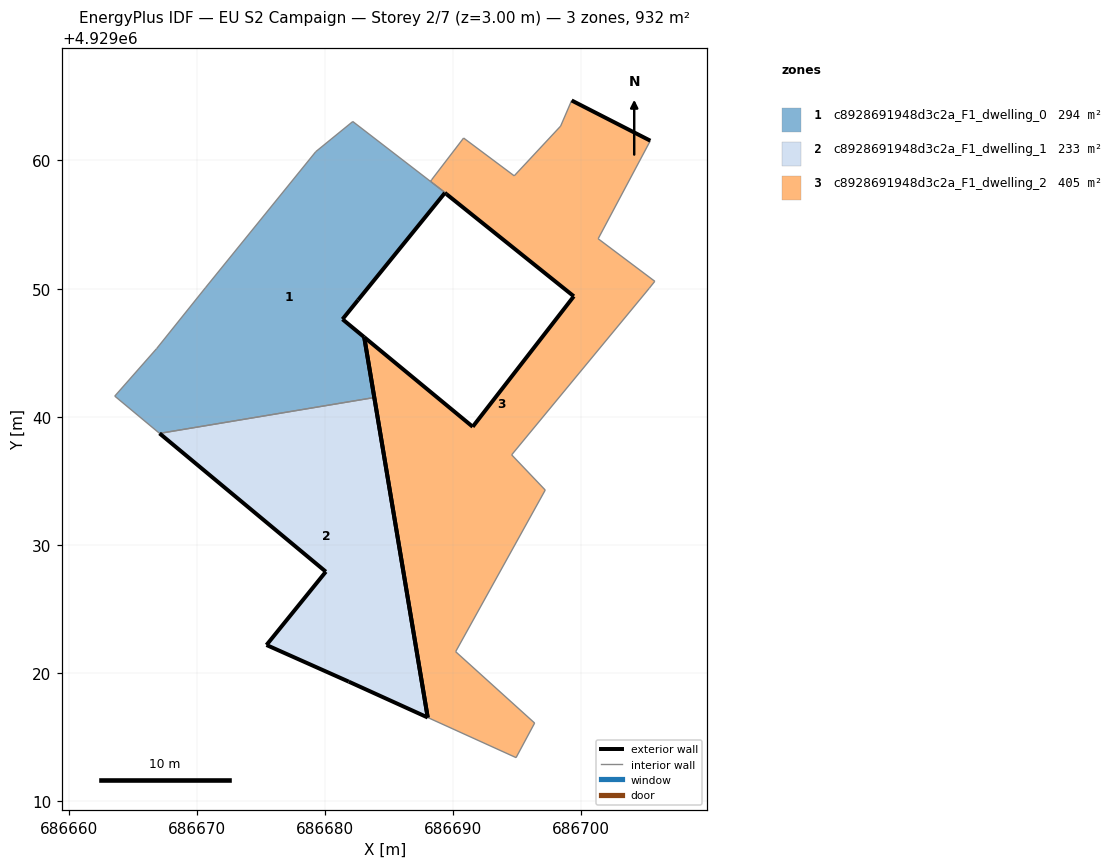
=== STOREY PLAN SPEC (per zone: floor XY polygon, exterior-wall plan segments, windows/doors) ===
zone 1: c8928691948d3c2a_F1_dwelling_0  (294.1 m²)
  floor: (686683.86, 4929041.50) (686683.07, 4929046.21) (686681.37, 4929047.61) (686682.58, 4929049.11) (686682.59, 4929049.11) (686689.38, 4929057.49) (686688.46, 4929058.20) (686688.24, 4929058.38) (686688.23, 4929058.38) (686688.23, 4929058.37) (686682.18, 4929063.04) (686680.49, 4929061.67) (686679.29, 4929060.69) (686670.67, 4929050.07) (686666.87, 4929045.33) (686663.60, 4929041.62) (686667.10, 4929038.71)
  exterior wall: (686682.59, 4929049.11) – (686682.58, 4929049.11)  [0.0 m]
  exterior wall: (686682.58, 4929049.11) – (686681.37, 4929047.61)  [1.9 m]
  exterior wall: (686681.37, 4929047.61) – (686683.07, 4929046.21)  [2.2 m]
  exterior wall: (686683.07, 4929046.21) – (686683.86, 4929041.50)  [4.8 m]
  interior walls: 13
zone 2: c8928691948d3c2a_F1_dwelling_1  (233.0 m²)
  floor: (686688.02, 4929016.54) (686683.86, 4929041.50) (686667.10, 4929038.71) (686680.07, 4929027.92) (686675.44, 4929022.20) (686681.86, 4929019.33)
  exterior wall: (686683.86, 4929041.50) – (686688.03, 4929016.54)  [25.3 m]
  exterior wall: (686688.03, 4929016.54) – (686681.86, 4929019.33)  [6.8 m]
  exterior wall: (686681.86, 4929019.33) – (686675.44, 4929022.20)  [7.0 m]
  exterior wall: (686675.44, 4929022.20) – (686680.07, 4929027.92)  [7.4 m]
  exterior wall: (686680.07, 4929027.92) – (686667.10, 4929038.71)  [16.9 m]
  interior walls: 1
zone 3: c8928691948d3c2a_F1_dwelling_2  (405.0 m²)
  floor: (686696.37, 4929016.11) (686690.20, 4929021.67) (686697.19, 4929034.29) (686694.57, 4929037.03) (686705.30, 4929050.02) (686705.74, 4929050.57) (686701.32, 4929053.89) (686705.39, 4929061.54) (686699.25, 4929064.68) (686698.39, 4929062.68) (686694.77, 4929058.80) (686690.82, 4929061.75) (686688.33, 4929058.49) (686688.24, 4929058.38) (686688.46, 4929058.20) (686689.38, 4929057.49) (686682.59, 4929049.11) (686689.36, 4929057.47) (686689.48, 4929057.38) (686699.42, 4929049.40) (686691.53, 4929039.22) (686683.07, 4929046.21) (686688.02, 4929016.54) (686694.92, 4929013.41)
  exterior wall: (686699.25, 4929064.68) – (686705.39, 4929061.54)  [6.9 m]
  exterior wall: (686688.03, 4929016.54) – (686683.07, 4929046.21)  [30.1 m]
  exterior wall: (686683.07, 4929046.21) – (686691.53, 4929039.22)  [11.0 m]
  exterior wall: (686691.53, 4929039.22) – (686699.42, 4929049.40)  [12.9 m]
  exterior wall: (686699.42, 4929049.40) – (686689.48, 4929057.38)  [12.7 m]
  exterior wall: (686689.48, 4929057.38) – (686689.36, 4929057.47)  [0.2 m]
  exterior wall: (686689.36, 4929057.47) – (686682.59, 4929049.11)  [10.8 m]
  interior walls: 17

=== DERIVED (storey summary) ===
Building: EU S2 Campaign
Storey: 2 of 7  (floor level z = 3.00 m)
Storey gross floor area: 932.1 m²
Zones on this storey: 3
  - c8928691948d3c2a_F1_dwelling_0: floor 294.1 m²; exterior wall 8.9 m (26.7 m²); WWR 0.0%
  - c8928691948d3c2a_F1_dwelling_1: floor 233.0 m²; exterior wall 63.3 m (190.0 m²); WWR 0.0%
  - c8928691948d3c2a_F1_dwelling_2: floor 405.0 m²; exterior wall 84.5 m (253.5 m²); WWR 0.0%
Zone adjacency (shared interzone walls):
  - c8928691948d3c2a_F1_dwelling_0 ↔ c8928691948d3c2a_F1_dwelling_1
  - c8928691948d3c2a_F1_dwelling_0 ↔ c8928691948d3c2a_F1_dwelling_2